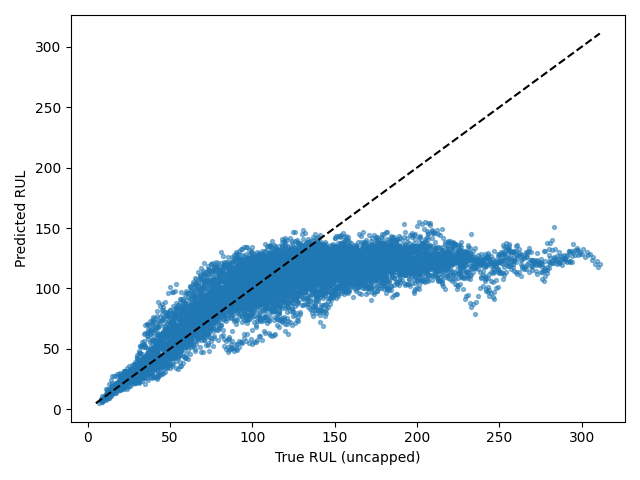

The table this chart was drawn from, first rows:
Dataset, Split, SourceSplit, unit_nr, start_cycle, end_cycle, RUL_original, RUL_capped, regime, regime_transition_count, is_padded, padding_cycles, observed_cycles, Model, Seed, Experiment, RUL_true, RUL_pred, AbsoluteError
FD001, test_windows, test, 1, 1, 30, 113, 113, 0, 0, False, 0, 30, tcn, 1, baseline, 113, 110.6, 2.388
FD001, test_windows, test, 1, 2, 31, 112, 112, 0, 0, False, 0, 30, tcn, 1, baseline, 112, 111.5, 0.5337
FD001, test_windows, test, 2, 1, 30, 117, 117, 0, 0, False, 0, 30, tcn, 1, baseline, 117, 118.5, 1.494
FD001, test_windows, test, 2, 2, 31, 116, 116, 0, 0, False, 0, 30, tcn, 1, baseline, 116, 112.9, 3.054
FD001, test_windows, test, 2, 3, 32, 115, 115, 0, 0, False, 0, 30, tcn, 1, baseline, 115, 111.2, 3.849
FD001, test_windows, test, 2, 4, 33, 114, 114, 0, 0, False, 0, 30, tcn, 1, baseline, 114, 114.5, 0.4768
FD001, test_windows, test, 2, 5, 34, 113, 113, 0, 0, False, 0, 30, tcn, 1, baseline, 113, 121, 8.019
FD001, test_windows, test, 2, 6, 35, 112, 112, 0, 0, False, 0, 30, tcn, 1, baseline, 112, 125, 12.97
FD001, test_windows, test, 2, 7, 36, 111, 111, 0, 0, False, 0, 30, tcn, 1, baseline, 111, 124.6, 13.56
FD001, test_windows, test, 2, 8, 37, 110, 110, 0, 0, False, 0, 30, tcn, 1, baseline, 110, 129.4, 19.42
FD001, test_windows, test, 2, 9, 38, 109, 109, 0, 0, False, 0, 30, tcn, 1, baseline, 109, 126, 17.03
FD001, test_windows, test, 2, 10, 39, 108, 108, 0, 0, False, 0, 30, tcn, 1, baseline, 108, 121, 13
FD001, test_windows, test, 2, 11, 40, 107, 107, 0, 0, False, 0, 30, tcn, 1, baseline, 107, 122.6, 15.59
FD001, test_windows, test, 2, 12, 41, 106, 106, 0, 0, False, 0, 30, tcn, 1, baseline, 106, 123.9, 17.93
FD001, test_windows, test, 2, 13, 42, 105, 105, 0, 0, False, 0, 30, tcn, 1, baseline, 105, 121.7, 16.75
FD001, test_windows, test, 2, 14, 43, 104, 104, 0, 0, False, 0, 30, tcn, 1, baseline, 104, 117.9, 13.93
FD001, test_windows, test, 2, 15, 44, 103, 103, 0, 0, False, 0, 30, tcn, 1, baseline, 103, 113.4, 10.44
FD001, test_windows, test, 2, 16, 45, 102, 102, 0, 0, False, 0, 30, tcn, 1, baseline, 102, 117, 14.98
FD001, test_windows, test, 2, 17, 46, 101, 101, 0, 0, False, 0, 30, tcn, 1, baseline, 101, 115.9, 14.95
FD001, test_windows, test, 2, 18, 47, 100, 100, 0, 0, False, 0, 30, tcn, 1, baseline, 100, 134.5, 34.52
FD001, test_windows, test, 2, 19, 48, 99, 99, 0, 0, False, 0, 30, tcn, 1, baseline, 99, 131.2, 32.2
FD001, test_windows, test, 2, 20, 49, 98, 98, 0, 0, False, 0, 30, tcn, 1, baseline, 98, 127.6, 29.55
FD001, test_windows, test, 3, 1, 30, 165, 125, 0, 0, False, 0, 30, tcn, 1, baseline, 165, 101.5, 63.49
FD001, test_windows, test, 3, 2, 31, 164, 125, 0, 0, False, 0, 30, tcn, 1, baseline, 164, 101.5, 62.52
FD001, test_windows, test, 3, 3, 32, 163, 125, 0, 0, False, 0, 30, tcn, 1, baseline, 163, 109.2, 53.82
FD001, test_windows, test, 3, 4, 33, 162, 125, 0, 0, False, 0, 30, tcn, 1, baseline, 162, 100.7, 61.28
FD001, test_windows, test, 3, 5, 34, 161, 125, 0, 0, False, 0, 30, tcn, 1, baseline, 161, 93.01, 67.99
FD001, test_windows, test, 3, 6, 35, 160, 125, 0, 0, False, 0, 30, tcn, 1, baseline, 160, 101.7, 58.3
FD001, test_windows, test, 3, 7, 36, 159, 125, 0, 0, False, 0, 30, tcn, 1, baseline, 159, 99.11, 59.89
FD001, test_windows, test, 3, 8, 37, 158, 125, 0, 0, False, 0, 30, tcn, 1, baseline, 158, 108.5, 49.49
FD001, test_windows, test, 3, 9, 38, 157, 125, 0, 0, False, 0, 30, tcn, 1, baseline, 157, 114.9, 42.1
FD001, test_windows, test, 3, 10, 39, 156, 125, 0, 0, False, 0, 30, tcn, 1, baseline, 156, 109.3, 46.7
FD001, test_windows, test, 3, 11, 40, 155, 125, 0, 0, False, 0, 30, tcn, 1, baseline, 155, 111.1, 43.91
FD001, test_windows, test, 3, 12, 41, 154, 125, 0, 0, False, 0, 30, tcn, 1, baseline, 154, 114.2, 39.82
FD001, test_windows, test, 3, 13, 42, 153, 125, 0, 0, False, 0, 30, tcn, 1, baseline, 153, 111.7, 41.29
FD001, test_windows, test, 3, 14, 43, 152, 125, 0, 0, False, 0, 30, tcn, 1, baseline, 152, 118.8, 33.17
FD001, test_windows, test, 3, 15, 44, 151, 125, 0, 0, False, 0, 30, tcn, 1, baseline, 151, 114.7, 36.33
FD001, test_windows, test, 3, 16, 45, 150, 125, 0, 0, False, 0, 30, tcn, 1, baseline, 150, 109.8, 40.22
FD001, test_windows, test, 3, 17, 46, 149, 125, 0, 0, False, 0, 30, tcn, 1, baseline, 149, 118.3, 30.7
FD001, test_windows, test, 3, 18, 47, 148, 125, 0, 0, False, 0, 30, tcn, 1, baseline, 148, 117.2, 30.8
FD001, test_windows, test, 3, 19, 48, 147, 125, 0, 0, False, 0, 30, tcn, 1, baseline, 147, 123.4, 23.57
FD001, test_windows, test, 3, 20, 49, 146, 125, 0, 0, False, 0, 30, tcn, 1, baseline, 146, 125.4, 20.57
FD001, test_windows, test, 3, 21, 50, 145, 125, 0, 0, False, 0, 30, tcn, 1, baseline, 145, 120.4, 24.57
FD001, test_windows, test, 3, 22, 51, 144, 125, 0, 0, False, 0, 30, tcn, 1, baseline, 144, 124.4, 19.63
FD001, test_windows, test, 3, 23, 52, 143, 125, 0, 0, False, 0, 30, tcn, 1, baseline, 143, 130, 13.03
FD001, test_windows, test, 3, 24, 53, 142, 125, 0, 0, False, 0, 30, tcn, 1, baseline, 142, 123.7, 18.32
FD001, test_windows, test, 3, 25, 54, 141, 125, 0, 0, False, 0, 30, tcn, 1, baseline, 141, 132.4, 8.585
FD001, test_windows, test, 3, 26, 55, 140, 125, 0, 0, False, 0, 30, tcn, 1, baseline, 140, 134, 6.009
FD001, test_windows, test, 3, 27, 56, 139, 125, 0, 0, False, 0, 30, tcn, 1, baseline, 139, 132.9, 6.101
FD001, test_windows, test, 3, 28, 57, 138, 125, 0, 0, False, 0, 30, tcn, 1, baseline, 138, 133.2, 4.81
FD001, test_windows, test, 3, 29, 58, 137, 125, 0, 0, False, 0, 30, tcn, 1, baseline, 137, 127, 9.971
FD001, test_windows, test, 3, 30, 59, 136, 125, 0, 0, False, 0, 30, tcn, 1, baseline, 136, 130.1, 5.917
FD001, test_windows, test, 3, 31, 60, 135, 125, 0, 0, False, 0, 30, tcn, 1, baseline, 135, 124.4, 10.6
FD001, test_windows, test, 3, 32, 61, 134, 125, 0, 0, False, 0, 30, tcn, 1, baseline, 134, 123.1, 10.91
FD001, test_windows, test, 3, 33, 62, 133, 125, 0, 0, False, 0, 30, tcn, 1, baseline, 133, 132.8, 0.1763
FD001, test_windows, test, 3, 34, 63, 132, 125, 0, 0, False, 0, 30, tcn, 1, baseline, 132, 118.7, 13.26
FD001, test_windows, test, 3, 35, 64, 131, 125, 0, 0, False, 0, 30, tcn, 1, baseline, 131, 119.9, 11.07
FD001, test_windows, test, 3, 36, 65, 130, 125, 0, 0, False, 0, 30, tcn, 1, baseline, 130, 118.2, 11.78
FD001, test_windows, test, 3, 37, 66, 129, 125, 0, 0, False, 0, 30, tcn, 1, baseline, 129, 117.5, 11.53
FD001, test_windows, test, 3, 38, 67, 128, 125, 0, 0, False, 0, 30, tcn, 1, baseline, 128, 125.7, 2.336
... 10,136 more rows
